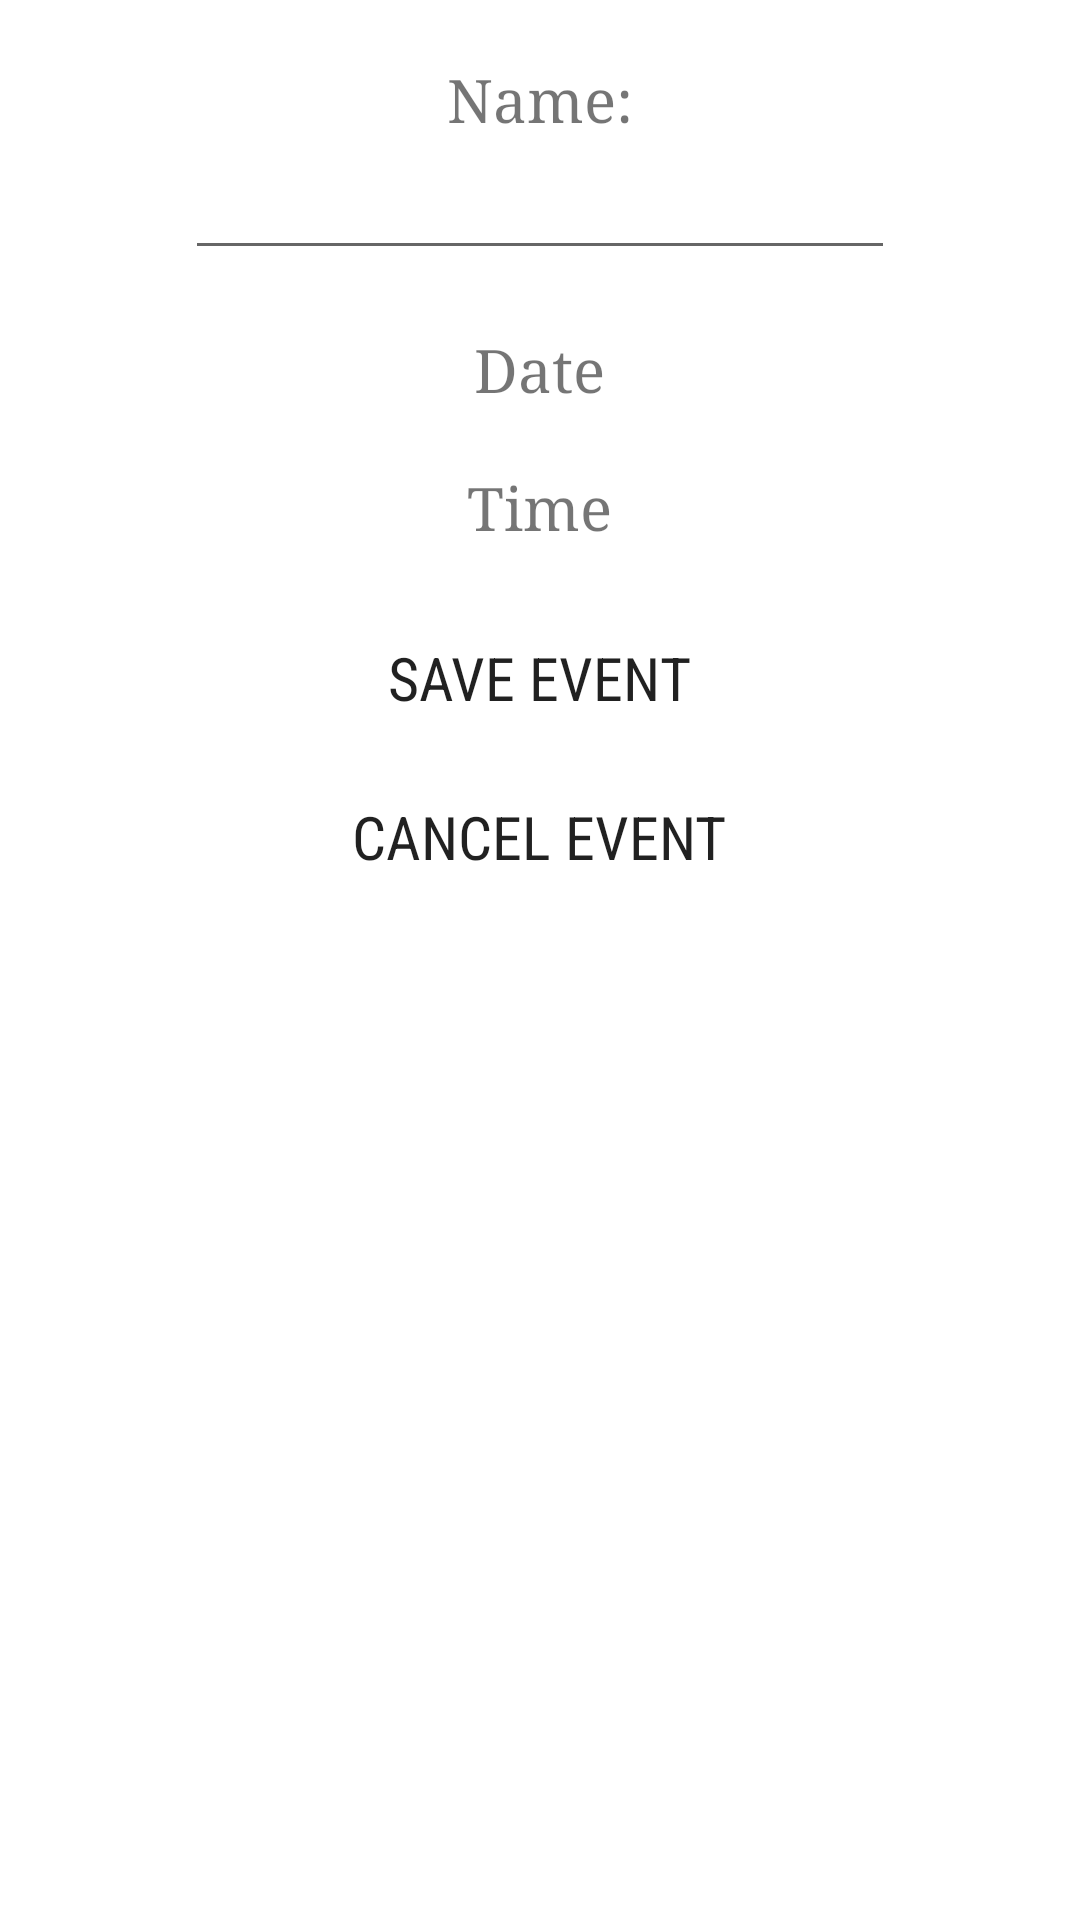

The Android layout XML behind this screen, and the referenced resources:
<!-- AndroidManifest.xml: application theme Theme.Group_Project.NoActionBar -->
<!-- res/layout/activity_event_edit.xml -->
<?xml version="1.0" encoding="utf-8"?>
<LinearLayout
    xmlns:android="http://schemas.android.com/apk/res/android"
    xmlns:tools="http://schemas.android.com/tools"
    android:layout_width="match_parent"
    android:layout_height="match_parent"
    android:orientation="vertical"
    tools:context=".EventEditActivity">

    <TextView
        android:layout_width="wrap_content"
        android:layout_height="wrap_content"
        android:layout_gravity="center"
        android:layout_marginTop="20dp"
        android:text="Name:"
        android:fontFamily="serif"
        android:textSize="20sp"
        android:textAlignment="center"/>

    <EditText
        android:id="@+id/eventNameET"
        android:layout_width="wrap_content"
        android:layout_height="wrap_content"
        android:layout_gravity="center"
        android:textSize="20sp"
        android:ems="10"
        android:inputType="text"/>

    <TextView
        android:id="@+id/eventDateTV"
        android:layout_width="wrap_content"
        android:layout_height="wrap_content"
        android:layout_gravity="center"
        android:layout_marginTop="20dp"
        android:text="Date"
        android:fontFamily="serif"
        android:textSize="20sp"
        android:textAlignment="center"/>

    <TextView
        android:id="@+id/eventTimeTV"
        android:layout_width="wrap_content"
        android:layout_height="wrap_content"
        android:layout_gravity="center"
        android:layout_marginTop="20dp"
        android:text="Time"
        android:fontFamily="serif"
        android:textSize="20sp"
        android:textAlignment="center"/>

    <Button
        android:layout_marginTop="20dp"
        android:layout_width="wrap_content"
        android:layout_height="wrap_content"
        android:text="Save Event"
        android:background="@null"
        android:fontFamily="sans-serif-condensed"
        android:onClick="saveEventAction"
        android:layout_gravity="center"
        android:textSize="20sp"/>
    <Button
        android:layout_marginTop="5dp"
        android:layout_width="wrap_content"
        android:layout_height="wrap_content"
        android:text="Cancel Event"
        android:background="@null"
        android:fontFamily="sans-serif-condensed"
        android:onClick="cancelEventAction"
        android:layout_gravity="center"
        android:textSize="20sp"/>

</LinearLayout>
<!-- resources referenced by this layout -->
<resources>
  <style name="Theme.Group_Project.NoActionBar">
          <item name="windowActionBar">false</item>
          <item name="windowNoTitle">true</item>
          <item name="android:statusBarColor">@android:color/transparent</item>
      </style>
</resources>
